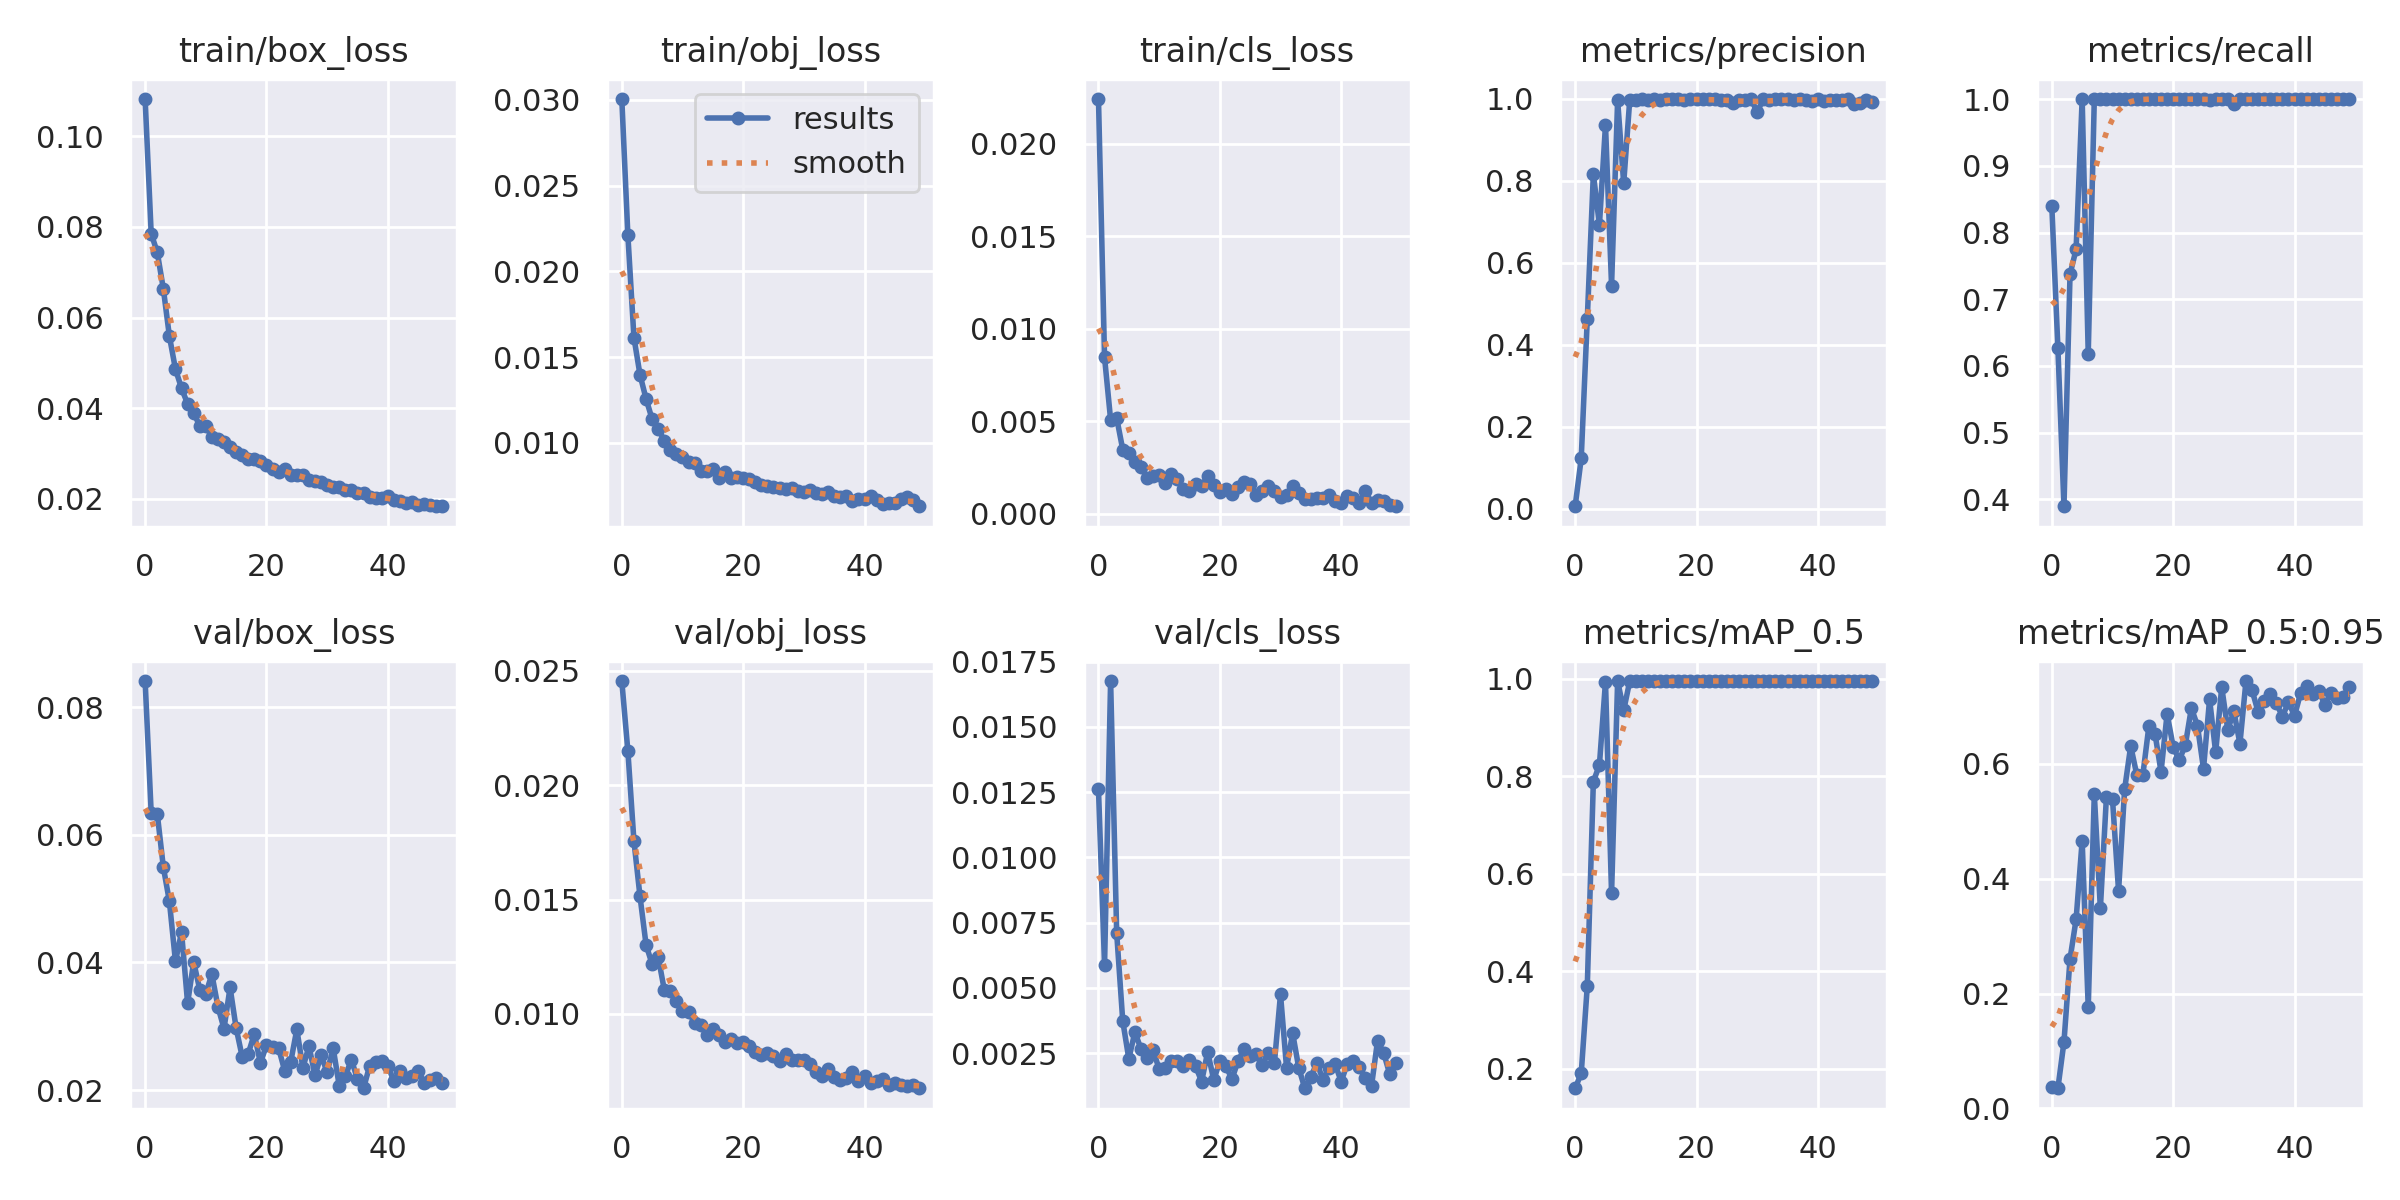

The table this chart was drawn from, first rows:
epoch, train/box_loss, train/obj_loss, train/cls_loss, metrics/precision, metrics/recall, metrics/mAP_0.5, metrics/mAP_0.5:0.95, val/box_loss, val/obj_loss, val/cls_loss, x/lr0, x/lr1, x/lr2
0, 0.1082, 0.03004, 0.02241, 0.0057, 0.839, 0.1601, 0.03752, 0.08407, 0.02456, 0.0126, 0.07048, 0.00328, 0.00328
1, 0.07851, 0.02211, 0.008447, 0.1223, 0.6271, 0.1905, 0.03519, 0.06339, 0.0215, 0.005874, 0.04035, 0.006482, 0.006482
2, 0.0744, 0.01614, 0.005076, 0.4632, 0.3898, 0.3698, 0.1157, 0.0633, 0.01756, 0.01675, 0.01009, 0.009552, 0.009552
3, 0.06635, 0.01397, 0.005178, 0.816, 0.7373, 0.7887, 0.2603, 0.05494, 0.01514, 0.007101, 0.009406, 0.009406, 0.009406
4, 0.05587, 0.01256, 0.003463, 0.6915, 0.7749, 0.8229, 0.3292, 0.04956, 0.01302, 0.003733, 0.009406, 0.009406, 0.009406
5, 0.04859, 0.01138, 0.003255, 0.9361, 1, 0.9938, 0.4662, 0.04016, 0.01217, 0.002289, 0.009208, 0.009208, 0.009208
6, 0.04437, 0.01082, 0.002774, 0.5438, 0.6186, 0.5594, 0.1759, 0.04476, 0.01248, 0.003307, 0.00901, 0.00901, 0.00901
7, 0.04095, 0.01013, 0.002531, 0.996, 1, 0.995, 0.5476, 0.03364, 0.01106, 0.002668, 0.008812, 0.008812, 0.008812
8, 0.03886, 0.009563, 0.001948, 0.7931, 1, 0.935, 0.3483, 0.04009, 0.01101, 0.002328, 0.008614, 0.008614, 0.008614
9, 0.03614, 0.009347, 0.002063, 0.9975, 1, 0.995, 0.5431, 0.03577, 0.01055, 0.002628, 0.008416, 0.008416, 0.008416
10, 0.03599, 0.009182, 0.002114, 0.9958, 1, 0.995, 0.5384, 0.03514, 0.01015, 0.001887, 0.008218, 0.008218, 0.008218
11, 0.03367, 0.008896, 0.00166, 0.9979, 1, 0.995, 0.3786, 0.03815, 0.0101, 0.001942, 0.00802, 0.00802, 0.00802
12, 0.03323, 0.008848, 0.002171, 0.9955, 1, 0.995, 0.5559, 0.03307, 0.00962, 0.002205, 0.007822, 0.007822, 0.007822
13, 0.03262, 0.008349, 0.001875, 0.998, 1, 0.995, 0.6312, 0.02965, 0.009522, 0.002208, 0.007624, 0.007624, 0.007624
14, 0.03134, 0.008378, 0.001361, 0.9966, 1, 0.995, 0.5811, 0.03609, 0.009085, 0.002001, 0.007426, 0.007426, 0.007426
15, 0.03041, 0.008475, 0.001213, 0.9983, 1, 0.995, 0.5808, 0.02973, 0.009361, 0.002257, 0.007228, 0.007228, 0.007228
16, 0.02973, 0.007984, 0.001603, 0.9981, 1, 0.995, 0.666, 0.02523, 0.009075, 0.002009, 0.00703, 0.00703, 0.00703
17, 0.02877, 0.00829, 0.001488, 0.9988, 1, 0.995, 0.6529, 0.02574, 0.00878, 0.001417, 0.006832, 0.006832, 0.006832
18, 0.02875, 0.007932, 0.002025, 0.9963, 1, 0.995, 0.5863, 0.02881, 0.008893, 0.002546, 0.006634, 0.006634, 0.006634
19, 0.02825, 0.008013, 0.001553, 0.9985, 1, 0.995, 0.6873, 0.02424, 0.008717, 0.001476, 0.006436, 0.006436, 0.006436
20, 0.02744, 0.007943, 0.001156, 0.9985, 1, 0.995, 0.6296, 0.02708, 0.008763, 0.002198, 0.006238, 0.006238, 0.006238
21, 0.0265, 0.007904, 0.001348, 0.9983, 1, 0.995, 0.6067, 0.02678, 0.008603, 0.002001, 0.00604, 0.00604, 0.00604
22, 0.02598, 0.007721, 0.001078, 0.9983, 1, 0.995, 0.6327, 0.02659, 0.008355, 0.001514, 0.005842, 0.005842, 0.005842
23, 0.02652, 0.00756, 0.001427, 0.9982, 1, 0.995, 0.6973, 0.02305, 0.00822, 0.002199, 0.005644, 0.005644, 0.005644
24, 0.02516, 0.007489, 0.001714, 0.9969, 1, 0.995, 0.6665, 0.02445, 0.008311, 0.002659, 0.005446, 0.005446, 0.005446
25, 0.02524, 0.007438, 0.00162, 0.9975, 1, 0.995, 0.5916, 0.02953, 0.00817, 0.002377, 0.005248, 0.005248, 0.005248
26, 0.02525, 0.007379, 0.0009934, 0.9883, 0.9982, 0.995, 0.7125, 0.02351, 0.007921, 0.002488, 0.00505, 0.00505, 0.00505
27, 0.0242, 0.007322, 0.001217, 0.9974, 1, 0.995, 0.6201, 0.02688, 0.008242, 0.002067, 0.004852, 0.004852, 0.004852
28, 0.02382, 0.007359, 0.001506, 0.9976, 1, 0.995, 0.7339, 0.02236, 0.007976, 0.002494, 0.004654, 0.004654, 0.004654
29, 0.02373, 0.007186, 0.001205, 0.9982, 1, 0.995, 0.6593, 0.02545, 0.00799, 0.002134, 0.004456, 0.004456, 0.004456
30, 0.0231, 0.007114, 0.0008877, 0.9671, 0.9931, 0.995, 0.6916, 0.02286, 0.007968, 0.004756, 0.004258, 0.004258, 0.004258
31, 0.02264, 0.007241, 0.001015, 0.9986, 1, 0.995, 0.6352, 0.02655, 0.007796, 0.001934, 0.00406, 0.00406, 0.00406
32, 0.02253, 0.007063, 0.001496, 0.9962, 1, 0.995, 0.7443, 0.02064, 0.007483, 0.003268, 0.003862, 0.003862, 0.003862
33, 0.02189, 0.007003, 0.001107, 0.9981, 1, 0.995, 0.7284, 0.02224, 0.007301, 0.001948, 0.003664, 0.003664, 0.003664
34, 0.022, 0.007154, 0.0008084, 0.9985, 1, 0.995, 0.6905, 0.02477, 0.007578, 0.001158, 0.003466, 0.003466, 0.003466
35, 0.02125, 0.006882, 0.0007841, 0.9985, 1, 0.995, 0.7102, 0.02173, 0.007222, 0.001592, 0.003268, 0.003268, 0.003268
36, 0.0212, 0.006839, 0.0008481, 0.9968, 1, 0.995, 0.722, 0.02031, 0.007124, 0.002126, 0.00307, 0.00307, 0.00307
37, 0.02048, 0.006923, 0.0008563, 0.9988, 1, 0.995, 0.7059, 0.02381, 0.00722, 0.001485, 0.002872, 0.002872, 0.002872
38, 0.02017, 0.006631, 0.001033, 0.9966, 1, 0.995, 0.6825, 0.02448, 0.007463, 0.001931, 0.002674, 0.002674, 0.002674
39, 0.02016, 0.006713, 0.0007048, 0.9938, 1, 0.995, 0.7074, 0.02454, 0.007062, 0.00209, 0.002476, 0.002476, 0.002476
40, 0.02066, 0.006716, 0.0005969, 0.9985, 1, 0.995, 0.6838, 0.02384, 0.007284, 0.001413, 0.002278, 0.002278, 0.002278
41, 0.01978, 0.00688, 0.0009662, 0.995, 1, 0.995, 0.723, 0.02143, 0.006968, 0.002093, 0.00208, 0.00208, 0.00208
42, 0.01955, 0.006677, 0.0008386, 0.9956, 1, 0.995, 0.7354, 0.023, 0.007087, 0.002216, 0.001882, 0.001882, 0.001882
43, 0.01908, 0.006458, 0.0006018, 0.9975, 1, 0.995, 0.7223, 0.02198, 0.007162, 0.001986, 0.001684, 0.001684, 0.001684
44, 0.01934, 0.006513, 0.001236, 0.9975, 1, 0.995, 0.7274, 0.02221, 0.006906, 0.001544, 0.001486, 0.001486, 0.001486
45, 0.01857, 0.006518, 0.0005524, 0.9987, 1, 0.995, 0.7029, 0.02305, 0.006968, 0.001245, 0.001288, 0.001288, 0.001288
46, 0.01873, 0.006713, 0.0007559, 0.9864, 1, 0.995, 0.7241, 0.02117, 0.006881, 0.002984, 0.00109, 0.00109, 0.00109
47, 0.01862, 0.006838, 0.0006887, 0.9901, 1, 0.995, 0.7156, 0.02158, 0.00684, 0.002512, 0.000892, 0.000892, 0.000892
48, 0.01837, 0.006692, 0.0004753, 0.9966, 1, 0.995, 0.7159, 0.02195, 0.006872, 0.001703, 0.000694, 0.000694, 0.000694
49, 0.01833, 0.006309, 0.0004033, 0.9916, 1, 0.995, 0.7339, 0.02106, 0.006751, 0.002131, 0.000496, 0.000496, 0.000496
